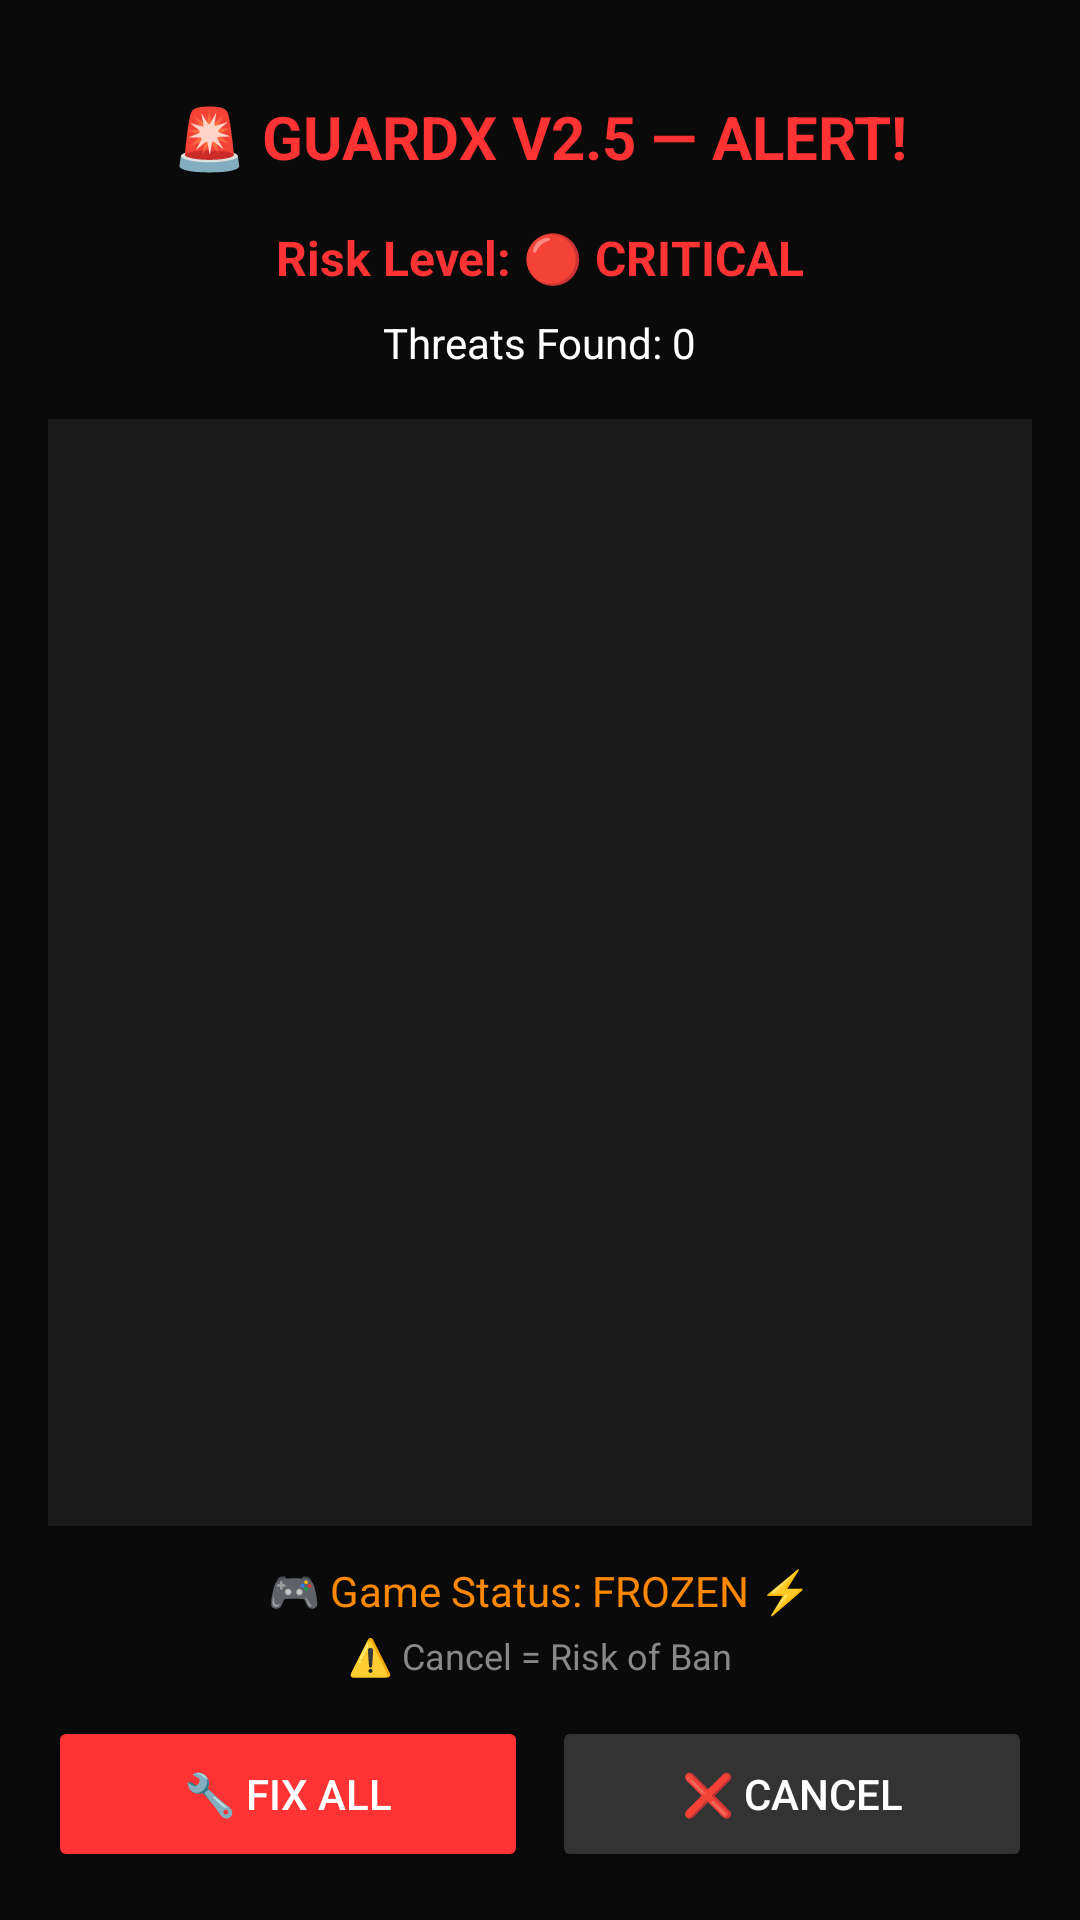

Android layout source for this screen:
<!-- AndroidManifest.xml: application theme Theme.GuardX -->
<!-- res/layout/activity_warning.xml -->
<?xml version="1.0" encoding="utf-8"?>
<LinearLayout
    xmlns:android="http://schemas.android.com/apk/res/android"
    android:layout_width="match_parent"
    android:layout_height="match_parent"
    android:orientation="vertical"
    android:background="#0A0A0A"
    android:padding="16dp">

    
    <TextView
        android:layout_width="wrap_content"
        android:layout_height="wrap_content"
        android:text="🚨 GUARDX V2.5 — ALERT!"
        android:textColor="#FF3333"
        android:textSize="20sp"
        android:textStyle="bold"
        android:layout_gravity="center"
        android:layout_marginTop="16dp"
        android:layout_marginBottom="16dp"/>

    
    <TextView
        android:id="@+id/riskLevel"
        android:layout_width="wrap_content"
        android:layout_height="wrap_content"
        android:text="Risk Level: 🔴 CRITICAL"
        android:textColor="#FF3333"
        android:textSize="16sp"
        android:textStyle="bold"
        android:layout_gravity="center"
        android:layout_marginBottom="8dp"/>

    
    <TextView
        android:id="@+id/threatCount"
        android:layout_width="wrap_content"
        android:layout_height="wrap_content"
        android:text="Threats Found: 0"
        android:textColor="#FFFFFF"
        android:textSize="14sp"
        android:layout_gravity="center"
        android:layout_marginBottom="16dp"/>

    
    <ScrollView
        android:layout_width="match_parent"
        android:layout_height="0dp"
        android:layout_weight="1"
        android:background="#1A1A1A">

        <LinearLayout
            android:id="@+id/threatList"
            android:layout_width="match_parent"
            android:layout_height="wrap_content"
            android:orientation="vertical"
            android:padding="12dp"/>

    </ScrollView>

    
    <TextView
        android:layout_width="wrap_content"
        android:layout_height="wrap_content"
        android:text="🎮 Game Status: FROZEN ⚡"
        android:textColor="#FF8800"
        android:textSize="14sp"
        android:layout_gravity="center"
        android:layout_marginTop="12dp"
        android:layout_marginBottom="4dp"/>

    <TextView
        android:layout_width="wrap_content"
        android:layout_height="wrap_content"
        android:text="⚠️ Cancel = Risk of Ban"
        android:textColor="#888888"
        android:textSize="12sp"
        android:layout_gravity="center"
        android:layout_marginBottom="12dp"/>

    
    <LinearLayout
        android:layout_width="match_parent"
        android:layout_height="wrap_content"
        android:orientation="horizontal">

        <Button
            android:id="@+id/fixAllBtn"
            android:layout_width="0dp"
            android:layout_height="52dp"
            android:layout_weight="1"
            android:text="🔧 FIX ALL"
            android:textColor="#FFFFFF"
            android:backgroundTint="#FF3333"
            android:layout_marginEnd="8dp"/>

        <Button
            android:id="@+id/cancelBtn"
            android:layout_width="0dp"
            android:layout_height="52dp"
            android:layout_weight="1"
            android:text="❌ CANCEL"
            android:textColor="#FFFFFF"
            android:backgroundTint="#333333"/>

    </LinearLayout>

</LinearLayout>
<!-- resources referenced by this layout -->
<resources>
  <style name="Theme.GuardX" parent="Theme.MaterialComponents.DayNight.NoActionBar">
          <item name="colorPrimary">@color/red</item>
          <item name="colorPrimaryVariant">@color/dark</item>
          <item name="colorOnPrimary">@color/white</item>
          <item name="colorSecondary">@color/red</item>
          <item name="colorOnSecondary">@color/white</item>
          <item name="android:colorBackground">@color/black</item>
          <item name="android:textColorPrimary">@color/white</item>
          <item name="android:textColorSecondary">@color/gray</item>
          <item name="android:statusBarColor">@color/black</item>
          <item name="android:navigationBarColor">@color/black</item>
      </style>
  <color name="red">#FF3333</color>
  <color name="dark">#1A1A1A</color>
  <color name="white">#FFFFFF</color>
  <color name="black">#0A0A0A</color>
  <color name="gray">#AAAAAA</color>
</resources>
